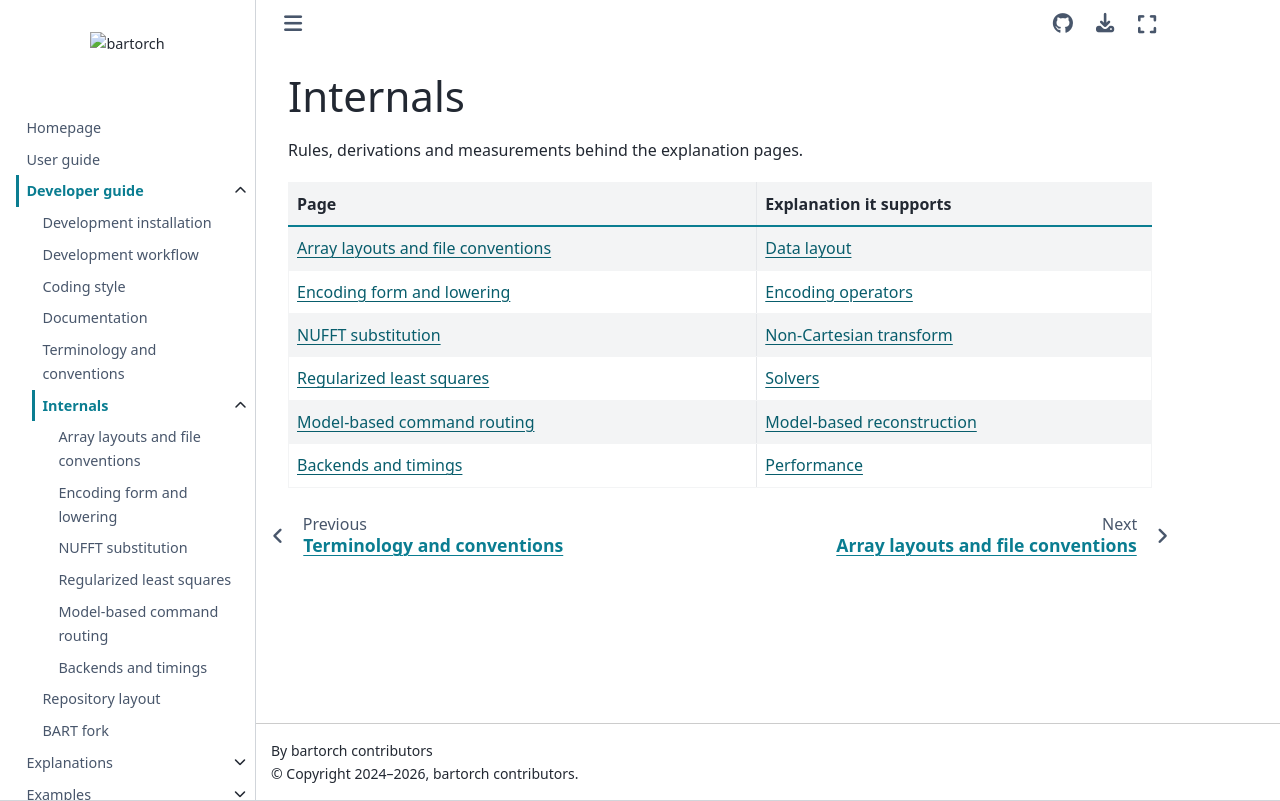

repository: pulserver/bartorch · page: v0.0.29/guides/developer/internals/index.html · generator: sphinx

# Internals

Rules, derivations and measurements behind the explanation pages.

| Page | Explanation it supports |
| --- | --- |
| {doc}`data-layout` | {doc}`../../../explanation/data-layout` |
| {doc}`encoding` | {doc}`../../../explanation/encoding` |
| {doc}`nufft` | {doc}`../../../explanation/non-cartesian` |
| {doc}`solvers` | {doc}`../../../explanation/solvers` |
| {doc}`model-based` | {doc}`../../../explanation/nonlinear` |
| {doc}`performance` | {doc}`../../../explanation/performance` |

```{toctree}
:hidden:

data-layout
encoding
nufft
solvers
model-based
performance
```
